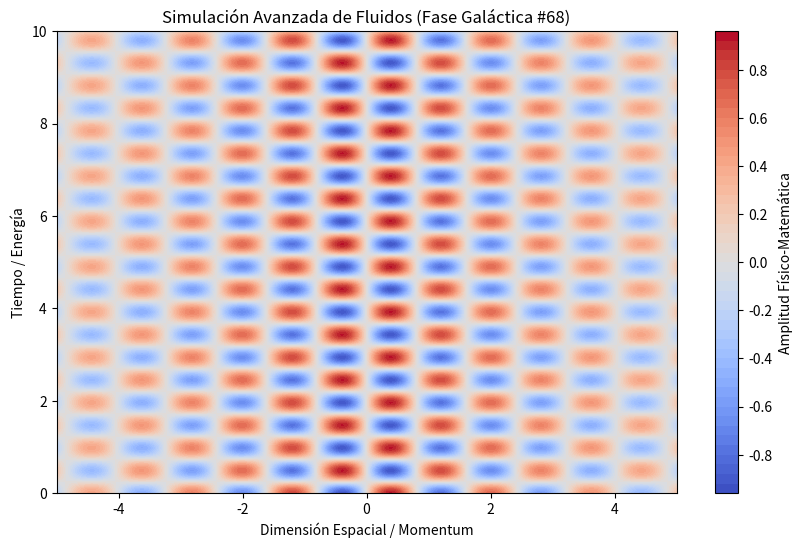

Python code for this plot:
%matplotlib inline
# Simulación Galáctica: Fluidos - Variante 68
import numpy as np
import matplotlib.pyplot as plt

# Parámetros Físicos Aleatorios
param_1 = 3.887
param_2 = 6.408
param_3 = 0.199

t = np.linspace(0, 10, 500)
x = np.linspace(-5, 5, 500)
X, T = np.meshgrid(x, t)

# Ecuación Base (Avanzada)
Z = np.sin(X * param_1) * np.cos(T * param_2) * np.exp(-np.abs(X) * param_3)

plt.figure(figsize=(10, 6))
plt.contourf(X, T, Z, 50, cmap='coolwarm')
plt.colorbar(label='Amplitud Físico-Matemática')
plt.title(r'Simulación Avanzada de Fluidos (Fase Galáctica #68)')
plt.xlabel('Dimensión Espacial / Momentum')
plt.ylabel('Tiempo / Energía')
plt.show()
